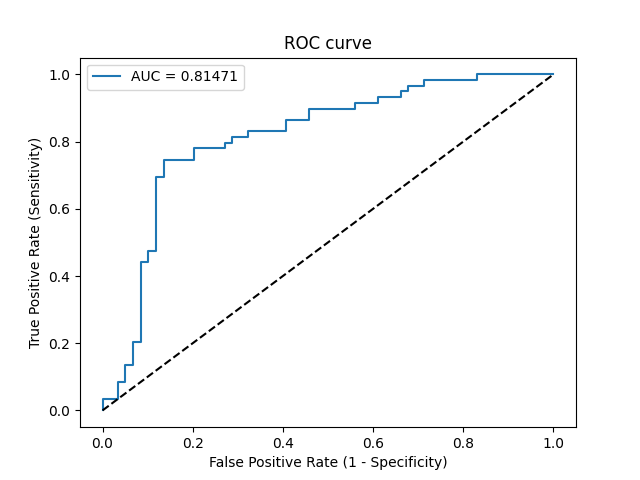

The table this chart was drawn from, first rows:
Threshold, Sensitivity, Specificity, NPV, PPV
inf, 0.0, 1.0, 0.5, 0
0.842, 0.01695, 1.0, 0.5043, 1.0
0.7973, 0.0339, 1.0, 0.5086, 1.0
0.5909, 0.0339, 0.9661, 0.5, 0.5
0.5406, 0.08475, 0.9661, 0.5135, 0.7143
0.5199, 0.08475, 0.9492, 0.5091, 0.625
0.5054, 0.1356, 0.9492, 0.5234, 0.7273
0.502, 0.1356, 0.9322, 0.5189, 0.6667
0.4982, 0.2034, 0.9322, 0.5392, 0.75
0.4969, 0.2034, 0.9153, 0.5347, 0.7059
0.4791, 0.4407, 0.9153, 0.6207, 0.8387
0.477, 0.4407, 0.8983, 0.6163, 0.8125
0.475, 0.4746, 0.8983, 0.631, 0.8235
0.4712, 0.4746, 0.8814, 0.6265, 0.8
0.4533, 0.6949, 0.8814, 0.7429, 0.8542
0.4517, 0.6949, 0.8644, 0.7391, 0.8367
0.4496, 0.7458, 0.8644, 0.7727, 0.8462
0.4461, 0.7458, 0.7966, 0.7581, 0.7857
0.438, 0.7797, 0.7966, 0.7833, 0.7931
0.4315, 0.7797, 0.7288, 0.7679, 0.7419
0.4285, 0.7966, 0.7288, 0.7818, 0.746
0.4283, 0.7966, 0.7119, 0.7778, 0.7344
0.4269, 0.8136, 0.7119, 0.7925, 0.7385
0.4144, 0.8136, 0.678, 0.7843, 0.7164
0.4128, 0.8305, 0.678, 0.8, 0.7206
0.4029, 0.8305, 0.5932, 0.7778, 0.6712
0.4006, 0.8644, 0.5932, 0.814, 0.68
0.3941, 0.8644, 0.5424, 0.8, 0.6538
0.39, 0.8983, 0.5424, 0.8421, 0.6625
0.3391, 0.8983, 0.4407, 0.8125, 0.6163
0.3168, 0.9153, 0.4407, 0.8387, 0.6207
0.3016, 0.9153, 0.3898, 0.8214, 0.6
0.3015, 0.9322, 0.3898, 0.8519, 0.6044
0.2735, 0.9322, 0.339, 0.8333, 0.5851
0.2701, 0.9492, 0.339, 0.8696, 0.5895
0.2654, 0.9492, 0.322, 0.8636, 0.5833
0.2566, 0.9661, 0.322, 0.9048, 0.5876
0.2367, 0.9661, 0.2881, 0.8947, 0.5758
0.2336, 0.9831, 0.2881, 0.9444, 0.58
0.1356, 0.9831, 0.1695, 0.9091, 0.5421
0.1066, 1.0, 0.1695, 1.0, 0.5463
2.137713708775834e-83, 1.0, 0.0, 0, 0.5
